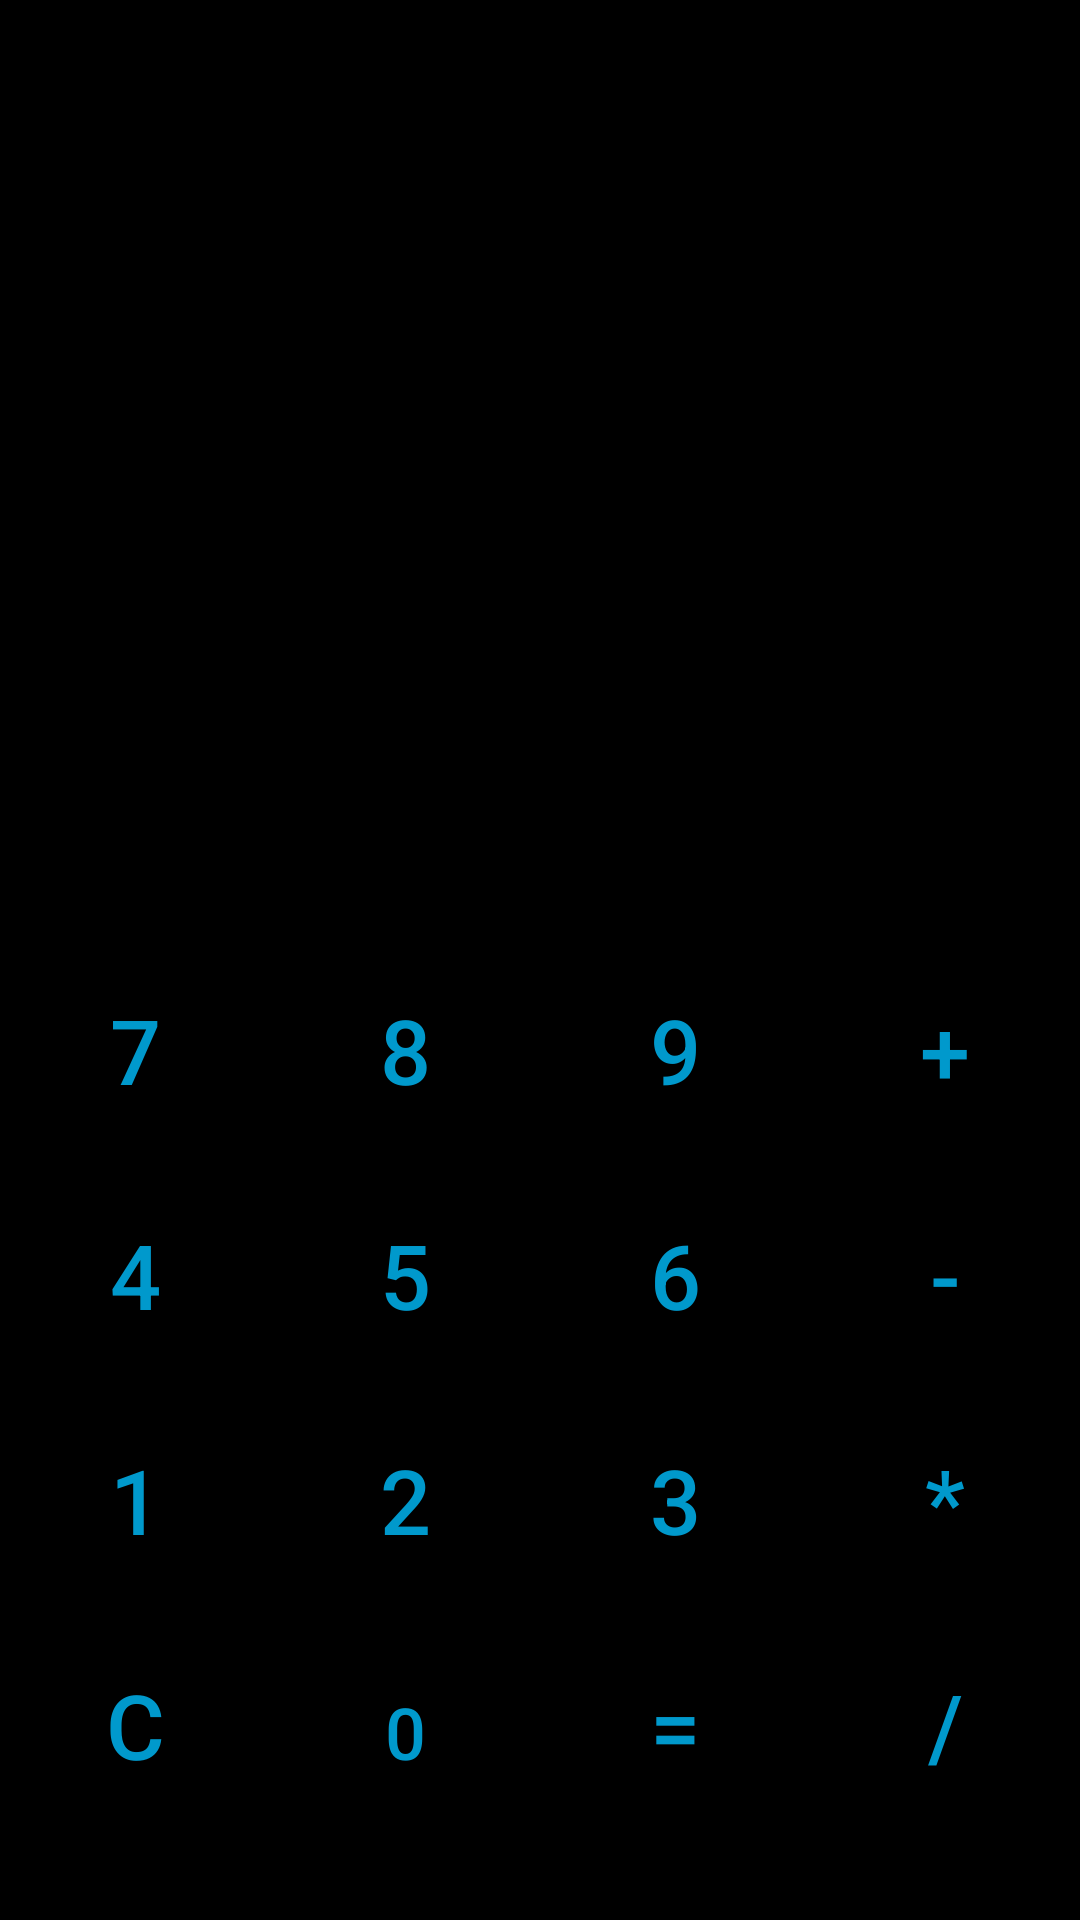

Produce the Android XML layout that renders to this screen, including the resource entries it uses.
<!-- AndroidManifest.xml: application theme AppTheme -->
<!-- res/layout/activity_calculator.xml -->
<?xml version="1.0" encoding="utf-8"?>
<LinearLayout xmlns:android="http://schemas.android.com/apk/res/android"
    xmlns:app="http://schemas.android.com/apk/res-auto"
    xmlns:tools="http://schemas.android.com/tools"
    android:layout_width="match_parent"
    android:layout_height="match_parent"
    tools:context=".Calculator"
    android:orientation ="vertical"
    android:gravity="center"
    android:background="@android:color/black"
    tools:layout_editor_absoluteY="81dp"
    tools:layout_editor_absoluteX="0dp"
    android:weightSum="1">

    <LinearLayout
        android:layout_width="wrap_content"
        android:layout_height="wrap_content"
        android:layout_weight="0.15"
        android:orientation="vertical"
        android:weightSum="1">

        <TextView
            android:paddingTop="40dp"
            android:id="@+id/textView"
            android:layout_width="290dp"
            android:layout_height="220dp"
            android:layout_weight="0.42"
            android:fontFamily="sans-serif"
            android:textAlignment="gravity"
            android:textColor="@android:color/holo_blue_dark"
            android:textSize="44sp"
            android:textStyle="normal"
            android:visibility="visible" />

    </LinearLayout>

    <LinearLayout
        android:layout_width="wrap_content"
        android:layout_height="wrap_content"
        android:paddingTop="55dp">

        <Button
            android:id="@+id/but7"
            android:layout_width="90dp"
            android:layout_height="75dp"
            android:text="7"
            android:textColor="@android:color/holo_blue_dark"
            android:background="@android:color/black"
            android:textSize="30sp"
            tools:layout_editor_absoluteX="2dp"
            tools:layout_editor_absoluteY="158dp" />

        <Button
            android:id="@+id/but8"
            android:layout_width="90dp"
            android:layout_height="75dp"
            android:text="8"
            android:textColor="@android:color/holo_blue_dark"
            android:background="@android:color/black"
            android:textSize="30sp"
            tools:layout_editor_absoluteX="88dp"
            tools:layout_editor_absoluteY="158dp" />

        <Button
            android:id="@+id/but9"
            android:layout_width="90dp"
            android:layout_height="75dp"
            android:textColor="@android:color/holo_blue_dark"
            android:background="@android:color/black"
            android:textSize="30sp"
            android:text="9"
            tools:layout_editor_absoluteX="174dp"
            tools:layout_editor_absoluteY="158dp" />

        <Button
            android:id="@+id/butAdd"
            android:layout_width="90dp"
            android:layout_height="75dp"
            android:text="+"
            android:textColor="@android:color/holo_blue_dark"
            android:background="@android:color/black"
            android:textSize="30sp"
            tools:layout_editor_absoluteX="273dp"
            tools:layout_editor_absoluteY="158dp" />
    </LinearLayout>
    <LinearLayout
        android:layout_width="wrap_content"
        android:layout_height="wrap_content">

        <Button
            android:id="@+id/but4"
            android:layout_width="90dp"
            android:layout_height="75dp"
            android:text="4"
            android:textColor="@android:color/holo_blue_dark"
            android:background="@android:color/black"
            android:textSize="30sp"
            tools:layout_editor_absoluteX="2dp"
            tools:layout_editor_absoluteY="224dp" />

        <Button
            android:id="@+id/but5"
            android:layout_width="90dp"
            android:layout_height="75dp"
            android:text="5"
            android:textColor="@android:color/holo_blue_dark"
            android:background="@android:color/black"
            android:textSize="30sp"
            tools:layout_editor_absoluteX="90dp"
            tools:layout_editor_absoluteY="224dp" />

        <Button
            android:id="@+id/but6"
            android:layout_width="90dp"
            android:layout_height="75dp"
            android:text="6"
            android:textColor="@android:color/holo_blue_dark"
            android:background="@android:color/black"
            android:textSize="30sp"
            tools:layout_editor_absoluteX="174dp"
            tools:layout_editor_absoluteY="224dp" />

        <Button
            android:id="@+id/butSubt"
            android:layout_width="90dp"
            android:layout_height="75dp"
            android:text="-"
            android:textColor="@android:color/holo_blue_dark"
            android:background="@android:color/black"
            android:textSize="30sp"
            tools:layout_editor_absoluteX="273dp"
            tools:layout_editor_absoluteY="224dp" />
    </LinearLayout>
    <LinearLayout
        android:layout_width="wrap_content"
        android:layout_height="wrap_content">

        <Button
            android:id="@+id/but1"
            android:layout_width="90dp"
            android:layout_height="75dp"
            android:text="1"
            android:textColor="@android:color/holo_blue_dark"
            android:background="@android:color/black"
            android:textSize="30sp"
            tools:layout_editor_absoluteX="2dp"
            tools:layout_editor_absoluteY="286dp" />

        <Button
            android:id="@+id/but2"
            android:layout_width="90dp"
            android:layout_height="75dp"
            android:textColor="@android:color/holo_blue_dark"
            android:background="@android:color/black"
            android:textSize="30sp"
            android:text="2"
            tools:layout_editor_absoluteX="88dp"
            tools:layout_editor_absoluteY="286dp" />

        <Button
            android:id="@+id/but3"
            android:layout_width="90dp"
            android:layout_height="75dp"
            android:textColor="@android:color/holo_blue_dark"
            android:background="@android:color/black"
            android:textSize="30sp"
            android:text="3"
            tools:layout_editor_absoluteX="174dp"
            tools:layout_editor_absoluteY="286dp" />

        <Button
            android:id="@+id/butMult"
            android:layout_width="90dp"
            android:layout_height="75dp"
            android:text="*"
            android:textColor="@android:color/holo_blue_dark"
            android:background="@android:color/black"
            android:textSize="30sp"
            tools:layout_editor_absoluteX="273dp"
            tools:layout_editor_absoluteY="286dp" />
    </LinearLayout>
    <LinearLayout
        android:layout_width="wrap_content"
        android:layout_height="wrap_content">

        <Button
            android:id="@+id/butC"
            android:layout_width="90dp"
            android:layout_height="75dp"
            android:text="C"
            android:textColor="@android:color/holo_blue_dark"
            android:background="@android:color/black"
            android:textSize="30sp"
            tools:layout_editor_absoluteX="273dp"
            tools:layout_editor_absoluteY="348dp" />

        <Button
            android:id="@+id/but0"
            android:layout_width="90dp"
            android:layout_height="75dp"
            android:text="0"
            android:textColor="@android:color/holo_blue_dark"
            android:background="@android:color/black"
            android:textSize="24sp"
            tools:layout_editor_absoluteX="174dp"
            tools:layout_editor_absoluteY="348dp" />

        <Button
            android:id="@+id/butEqual"
            android:layout_width="90dp"
            android:layout_height="75dp"
            android:text="="
            android:textColor="@android:color/holo_blue_dark"
            android:background="@android:color/black"
            android:textSize="30sp"
            tools:layout_editor_absoluteX="88dp"
            tools:layout_editor_absoluteY="348dp" />

        <Button
            android:id="@+id/butDiv"
            android:layout_width="90dp"
            android:layout_height="75dp"
            android:text="/"
            android:textColor="@android:color/holo_blue_dark"
            android:background="@android:color/black"
            android:textSize="30sp"
            tools:layout_editor_absoluteX="2dp"
            tools:layout_editor_absoluteY="348dp" />
    </LinearLayout>

</LinearLayout>
<!-- resources referenced by this layout -->
<resources>
  <style name="AppTheme" parent="Theme.AppCompat.Light.NoActionBar">
          
          <item name="colorPrimary">@color/colorPrimary</item>
          <item name="colorPrimaryDark">@color/colorPrimaryDark</item>
          <item name="colorAccent">@color/colorAccent</item>
      </style>
  <color name="colorPrimary">#3F51B5</color>
  <color name="colorPrimaryDark">#303F9F</color>
  <color name="colorAccent">#FF4081</color>
</resources>
